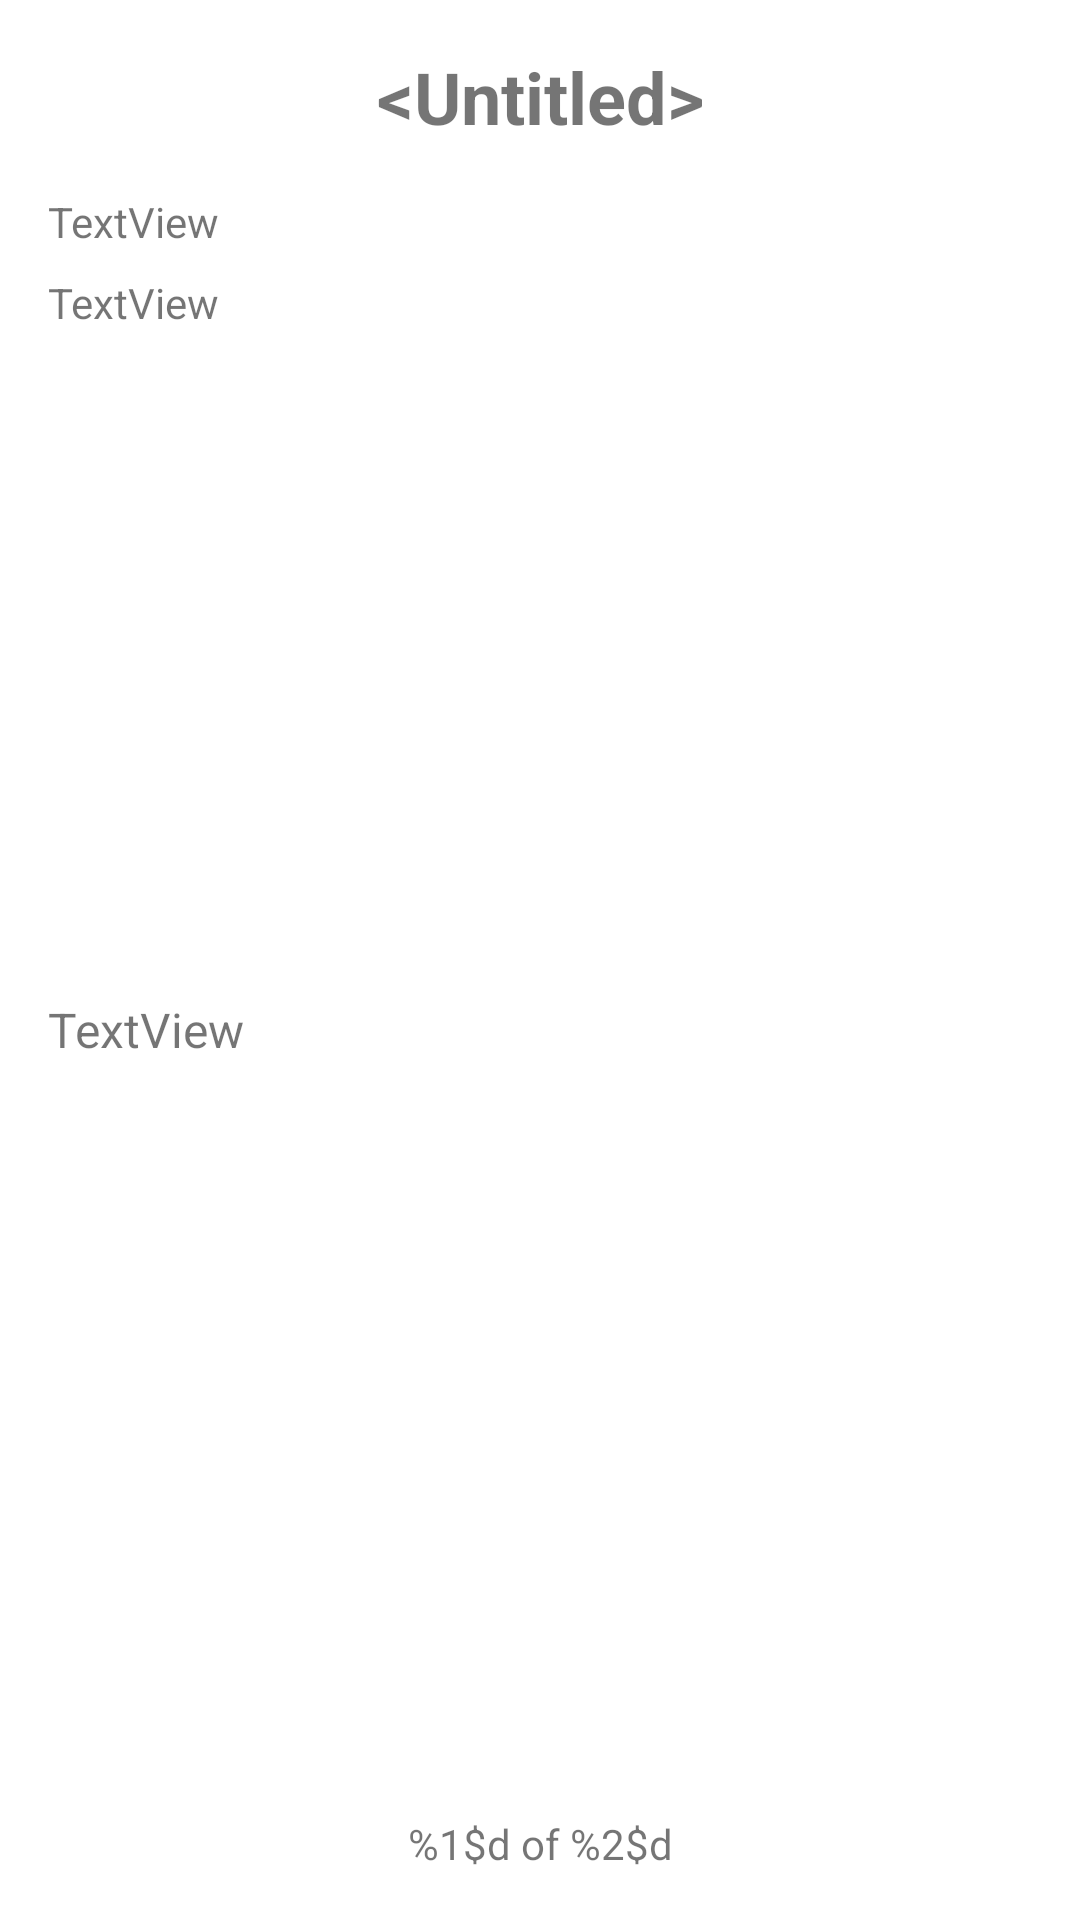

Here is an Android app screen rendered from its layout file. Give the layout XML and the strings, colors and styles it references.
<!-- AndroidManifest.xml: application theme Theme.NewsGateway -->
<!-- res/layout/article_fragment.xml -->
<?xml version="1.0" encoding="utf-8"?>
<FrameLayout xmlns:android="http://schemas.android.com/apk/res/android"
    xmlns:app="http://schemas.android.com/apk/res-auto"
    xmlns:tools="http://schemas.android.com/tools"
    android:layout_width="match_parent"
    android:layout_height="match_parent">

    <androidx.constraintlayout.widget.ConstraintLayout
        android:layout_width="match_parent"
        android:layout_height="match_parent">

        <TextView
            android:id="@+id/fragmentTitle"
            android:layout_width="0dp"
            android:layout_height="wrap_content"
            android:layout_marginStart="16dp"
            android:layout_marginTop="16dp"
            android:layout_marginEnd="16dp"
            android:gravity="center"
            android:text="@android:string/untitled"
            android:textSize="24sp"
            android:textStyle="bold"
            app:layout_constraintEnd_toEndOf="parent"
            app:layout_constraintStart_toStartOf="parent"
            app:layout_constraintTop_toTopOf="parent" />

        <TextView
            android:id="@+id/fragmentDate"
            android:layout_width="wrap_content"
            android:layout_height="wrap_content"
            android:layout_marginStart="16dp"
            android:layout_marginTop="16dp"
            android:text="TextView"
            app:layout_constraintStart_toStartOf="parent"
            app:layout_constraintTop_toBottomOf="@+id/fragmentTitle" />

        <TextView
            android:id="@+id/fragmentSource"
            android:layout_width="wrap_content"
            android:layout_height="wrap_content"
            android:layout_marginStart="16dp"
            android:layout_marginTop="8dp"
            android:text="TextView"
            app:layout_constraintStart_toStartOf="parent"
            app:layout_constraintTop_toBottomOf="@+id/fragmentDate" />

        <ImageView
            android:id="@+id/fragmentImage"
            android:layout_width="0dp"
            android:layout_height="198dp"
            android:layout_marginStart="8dp"
            android:layout_marginTop="8dp"
            android:layout_marginEnd="8dp"
            android:scaleType="fitCenter"
            app:layout_constraintEnd_toEndOf="parent"
            app:layout_constraintStart_toStartOf="parent"
            app:layout_constraintTop_toBottomOf="@+id/fragmentSource"
            app:srcCompat="@drawable/noimage" />

        <TextView
            android:id="@+id/fragmentDescription"
            android:layout_width="0dp"
            android:layout_height="wrap_content"
            android:layout_marginStart="16dp"
            android:layout_marginTop="16dp"
            android:layout_marginEnd="16dp"
            android:text="TextView"
            android:textSize="16sp"
            app:layout_constraintEnd_toEndOf="parent"
            app:layout_constraintStart_toStartOf="parent"
            app:layout_constraintTop_toBottomOf="@+id/fragmentImage" />

        <TextView
            android:id="@+id/fragmentNumber"
            android:layout_width="wrap_content"
            android:layout_height="wrap_content"
            android:layout_marginBottom="16dp"
            android:text="@string/fragment_number"
            app:layout_constraintBottom_toBottomOf="parent"
            app:layout_constraintEnd_toEndOf="parent"
            app:layout_constraintStart_toStartOf="parent" />
    </androidx.constraintlayout.widget.ConstraintLayout>
</FrameLayout>
<!-- resources referenced by this layout -->
<resources>
  <string name="fragment_number">%1$d of %2$d</string>
  <style name="Theme.NewsGateway" parent="Theme.MaterialComponents.DayNight.DarkActionBar">
          
          <item name="colorPrimary">@color/blue</item>
          <item name="colorPrimaryVariant">@color/light_blue</item>
          <item name="colorOnPrimary">@color/white</item>
          
          <item name="colorSecondary">@color/teal_200</item>
          <item name="colorSecondaryVariant">@color/teal_700</item>
          <item name="colorOnSecondary">@color/white</item>
          
          <item name="android:statusBarColor" tools:targetApi="l">?attr/colorPrimaryVariant</item>
          
      </style>
  <color name="blue">#FF2979FF</color>
  <color name="light_blue">#FF00B0FF</color>
  <color name="white">#FFFFFFFF</color>
  <color name="teal_200">#FF03DAC5</color>
  <color name="teal_700">#FF018786</color>
</resources>
